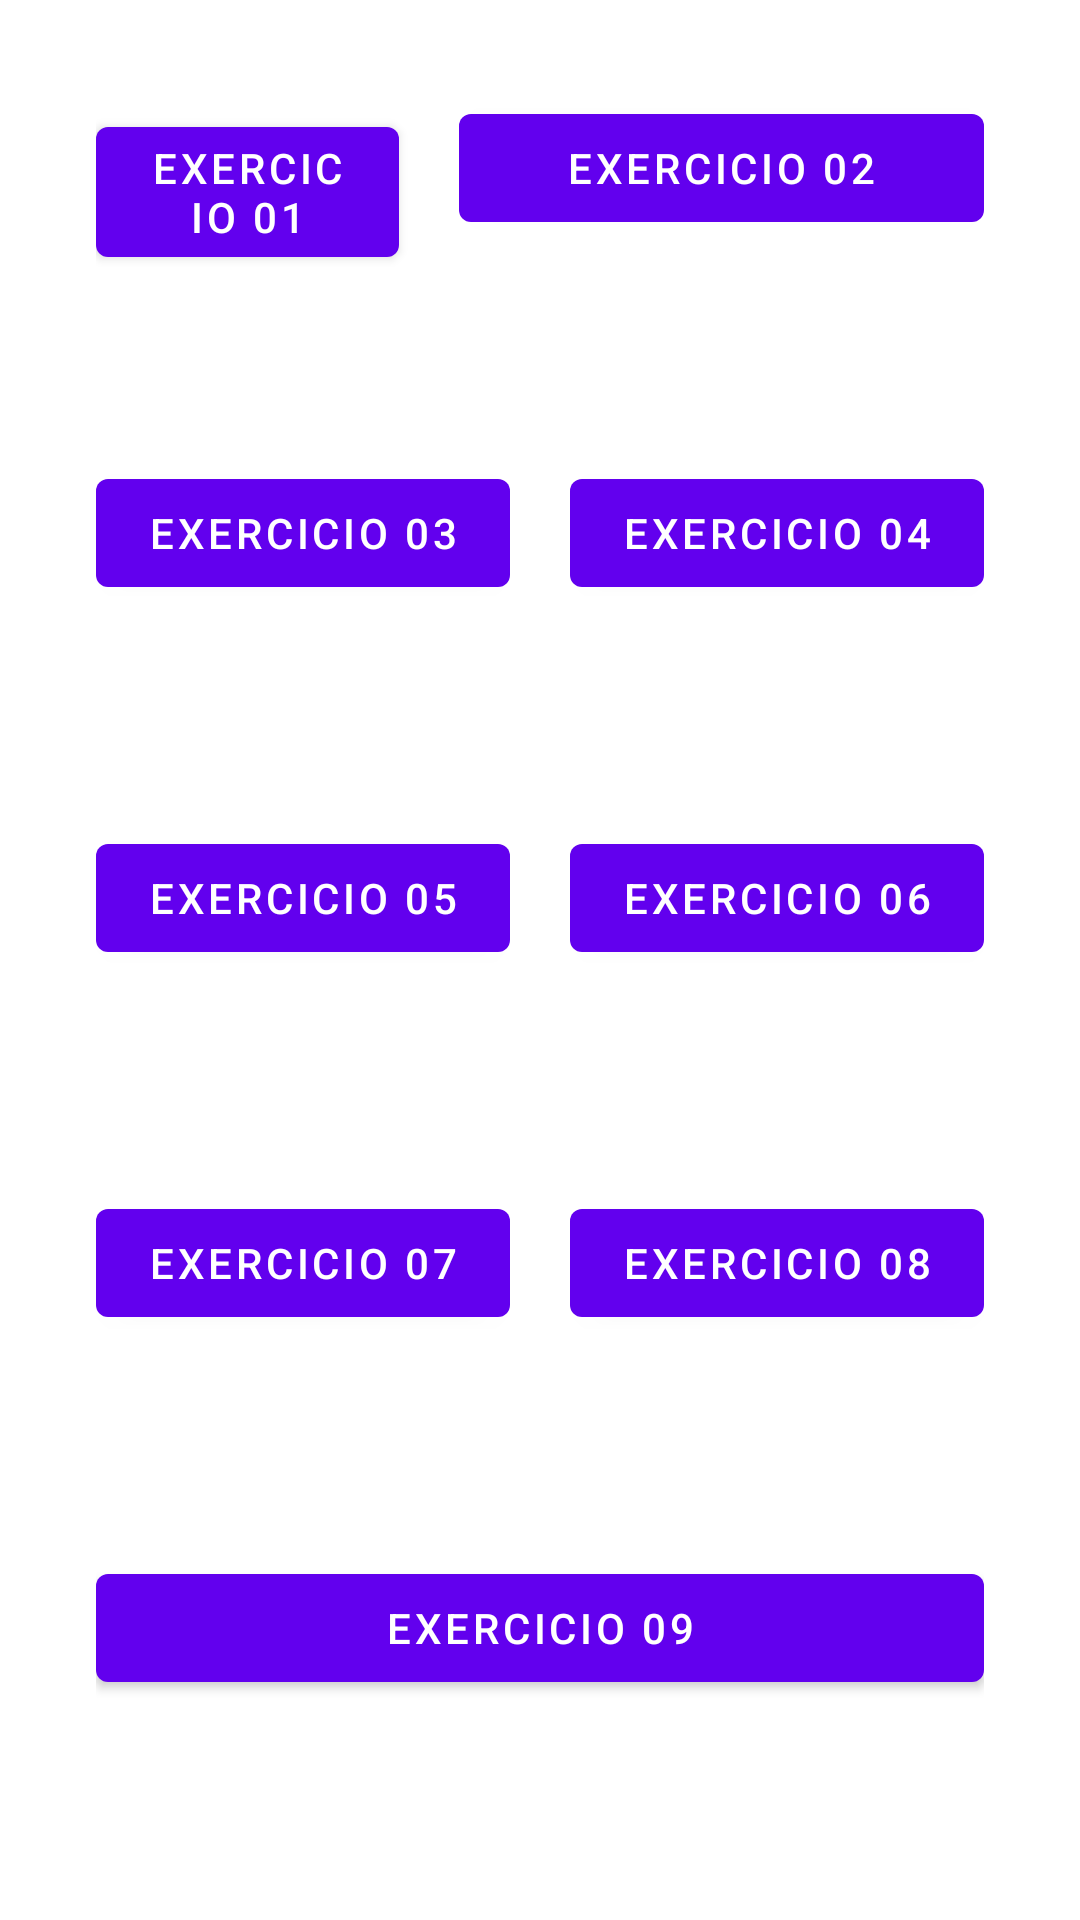

Produce the Android XML layout that renders to this screen, including the resource entries it uses.
<!-- AndroidManifest.xml: application theme Theme.Exercicios -->
<!-- res/layout/activity_ex10.xml -->
<?xml version="1.0" encoding="utf-8"?>
<androidx.constraintlayout.widget.ConstraintLayout xmlns:android="http://schemas.android.com/apk/res/android"
    xmlns:app="http://schemas.android.com/apk/res-auto"
    xmlns:tools="http://schemas.android.com/tools"
    android:layout_width="match_parent"
    android:layout_height="match_parent"
    tools:context=".Ex10Activity">

    <LinearLayout
        android:layout_width="match_parent"
        android:layout_height="match_parent"
        android:layout_marginStart="32dp"
        android:layout_marginTop="32dp"
        android:layout_marginEnd="32dp"
        android:orientation="vertical"
        app:layout_constraintEnd_toEndOf="parent"
        app:layout_constraintStart_toStartOf="parent"
        app:layout_constraintTop_toTopOf="parent">

        <LinearLayout
            android:layout_width="match_parent"
            android:layout_height="match_parent"
            android:layout_weight="1"
            android:orientation="horizontal">

            <Button
                android:id="@+id/btnEx01"
                android:layout_width="175dp"
                android:layout_height="wrap_content"
                android:layout_marginRight="10dp"
                android:layout_weight="1"
                android:text="Exercicio 01" />

            <Button
                android:id="@+id/btnEx02"
                android:layout_width="175dp"
                android:layout_height="wrap_content"
                android:layout_marginLeft="10dp"
                android:text="Exercicio 02" />

        </LinearLayout>

        <LinearLayout
            android:layout_width="match_parent"
            android:layout_height="match_parent"
            android:layout_weight="1"
            android:orientation="horizontal">

            <Button
                android:id="@+id/btnEx03"
                android:layout_width="175dp"
                android:layout_height="wrap_content"
                android:layout_marginRight="10dp"
                android:layout_weight="1"
                android:text="Exercicio 03" />

            <Button
                android:id="@+id/btnEx04"
                android:layout_width="175dp"
                android:layout_height="wrap_content"
                android:layout_marginLeft="10dp"
                android:layout_weight="1"
                android:text="Exercicio 04" />
        </LinearLayout>

        <LinearLayout
            android:layout_width="match_parent"
            android:layout_height="match_parent"
            android:layout_weight="1"
            android:orientation="horizontal">

            <Button
                android:id="@+id/btnEx05"
                android:layout_width="175dp"
                android:layout_height="wrap_content"
                android:layout_marginRight="10dp"
                android:layout_weight="1"
                android:text="Exercicio 05" />

            <Button
                android:id="@+id/btnEx06"
                android:layout_width="175dp"
                android:layout_height="wrap_content"
                android:layout_marginLeft="10dp"
                android:layout_weight="1"
                android:text="Exercicio 06" />
        </LinearLayout>

        <LinearLayout
            android:layout_width="match_parent"
            android:layout_height="match_parent"
            android:layout_weight="1"
            android:orientation="horizontal">

            <Button
                android:id="@+id/btnEx07"
                android:layout_width="175dp"
                android:layout_height="wrap_content"
                android:layout_marginRight="10dp"
                android:layout_weight="1"
                android:text="Exercicio 07" />

            <Button
                android:id="@+id/btnEx08"
                android:layout_width="175dp"
                android:layout_height="wrap_content"
                android:layout_marginLeft="10dp"
                android:layout_weight="1"
                android:text="Exercicio 08" />
        </LinearLayout>

        <LinearLayout
            android:layout_width="match_parent"
            android:layout_height="match_parent"
            android:layout_weight="1"
            android:orientation="horizontal">

            <Button
                android:id="@+id/btnEx09"
                android:layout_width="wrap_content"
                android:layout_height="wrap_content"
                android:layout_weight="1"
                android:text="Exercicio 09" />
        </LinearLayout>

    </LinearLayout>
</androidx.constraintlayout.widget.ConstraintLayout>
<!-- resources referenced by this layout -->
<resources>
  <style name="Theme.Exercicios" parent="Theme.MaterialComponents.DayNight.DarkActionBar">
          
          <item name="colorPrimary">@color/purple_500</item>
          <item name="colorPrimaryVariant">@color/purple_700</item>
          <item name="colorOnPrimary">@color/white</item>
          
          <item name="colorSecondary">@color/teal_200</item>
          <item name="colorSecondaryVariant">@color/teal_700</item>
          <item name="colorOnSecondary">@color/black</item>
          
          <item name="android:statusBarColor" tools:targetApi="l">?attr/colorPrimaryVariant</item>
          
      </style>
  <!-- not gathered from this repository: default colours our renderer supplied (Android Studio template values) -->
  <color name="purple_500">#FF6200EE</color>
  <color name="purple_700">#FF3700B3</color>
  <color name="teal_200">#FF03DAC5</color>
  <color name="teal_700">#FF018786</color>
  <color name="black">#FF000000</color>
  <color name="white">#FFFFFFFF</color>
</resources>
